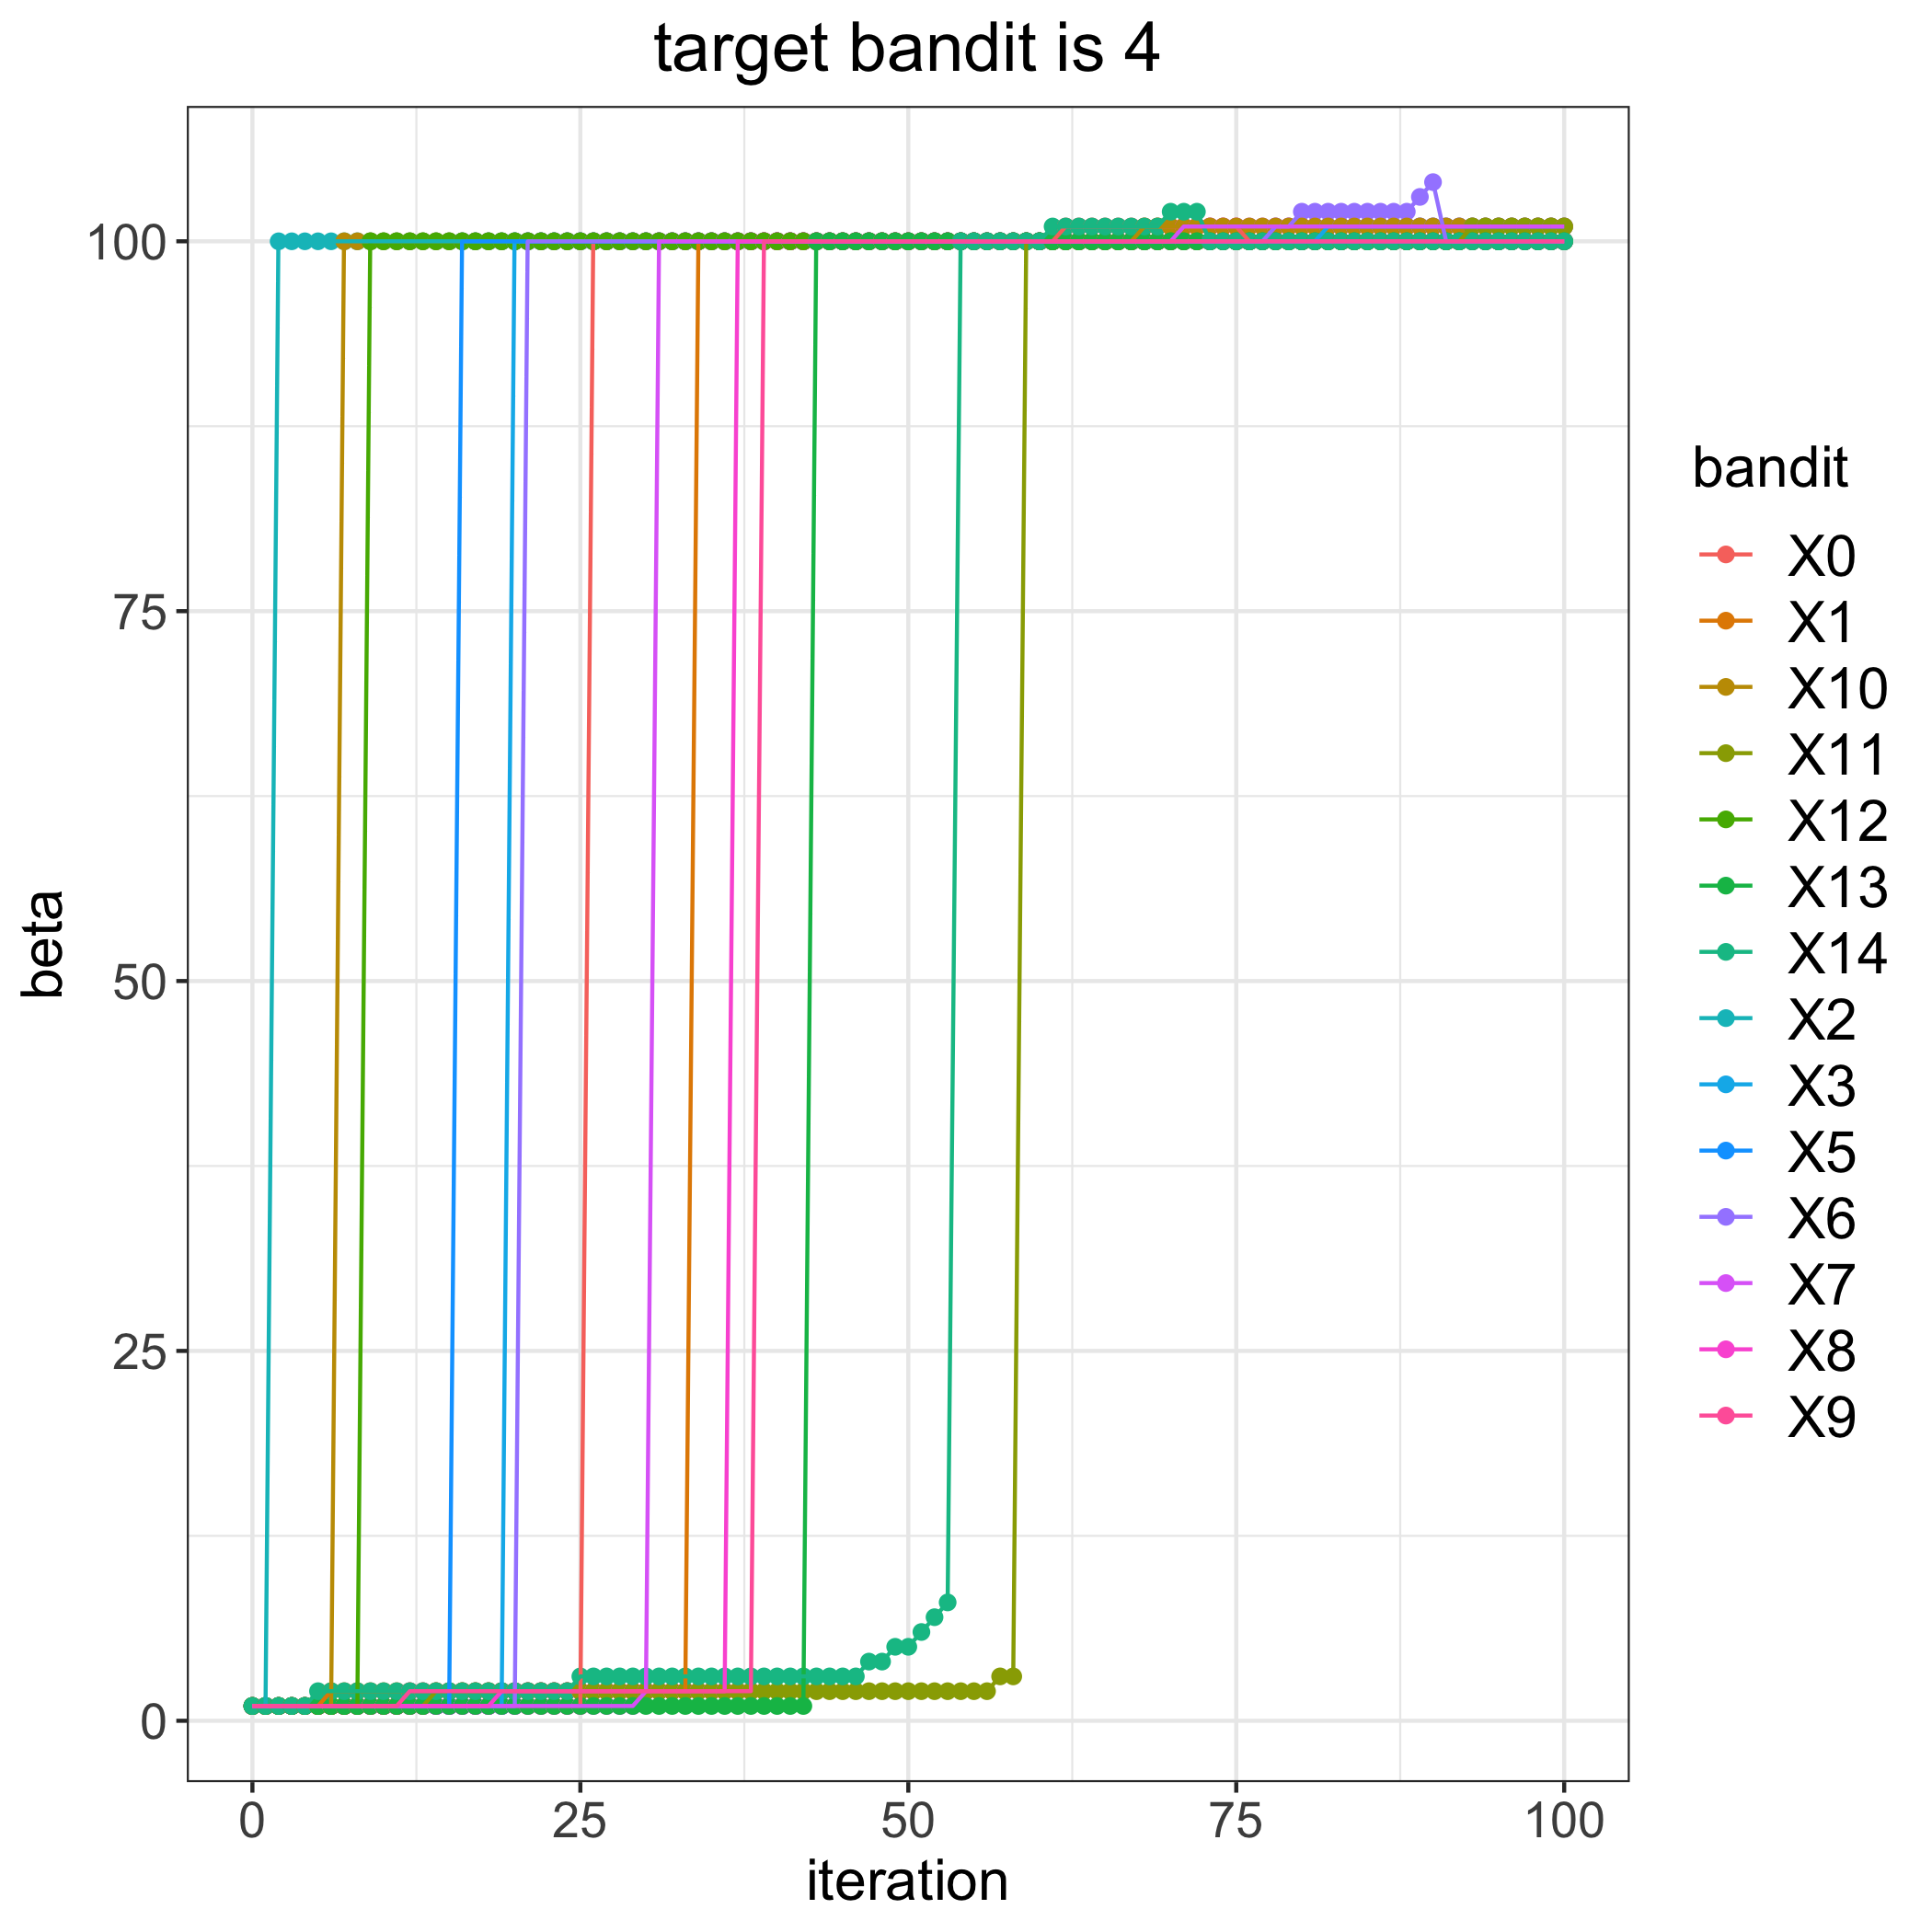

Source data for this figure (header and first rows):
, 0, 1, 2, 3, 5, 6, 7, 8, 9, 10, 11, 12, 13, 14
0, 1, 1, 1, 1, 1, 1, 1, 1, 1, 1, 1, 1, 1, 1
1, 1, 1, 1, 1, 1, 1, 1, 1, 1, 1, 1, 1, 1, 1
2, 1, 1, 100, 1, 1, 1, 1, 1, 1, 1, 1, 1, 1, 1
3, 1, 1, 100, 1, 1, 1, 1, 1, 1, 1, 1, 1, 1, 1
4, 1, 1, 100, 1, 1, 1, 1, 1, 1, 1, 1, 1, 1, 1
5, 1, 1, 100, 1, 1, 1, 1, 1, 1, 1, 1, 1, 1, 2
6, 1, 2, 100, 1, 1, 1, 1, 1, 1, 1, 1, 1, 1, 2
7, 1, 2, 100, 1, 1, 1, 1, 1, 1, 100, 1, 1, 1, 2
8, 1, 2, 100, 1, 1, 1, 1, 1, 1, 100, 1, 1, 1, 2
9, 1, 2, 100, 1, 1, 1, 1, 1, 1, 100, 1, 100, 1, 2
10, 1, 2, 100, 1, 1, 1, 1, 1, 1, 100, 1, 100, 1, 2
11, 1, 2, 100, 1, 1, 1, 1, 1, 1, 100, 1, 100, 1, 2
12, 1, 2, 100, 1, 1, 1, 1, 1, 2, 100, 1, 100, 1, 2
13, 1, 2, 100, 1, 1, 1, 1, 1, 2, 100, 1, 100, 1, 2
14, 1, 2, 100, 1, 1, 1, 1, 1, 2, 100, 2, 100, 1, 2
15, 1, 2, 100, 1, 1, 1, 1, 1, 2, 100, 2, 100, 1, 2
16, 1, 2, 100, 1, 100, 1, 1, 1, 2, 100, 2, 100, 1, 2
17, 1, 2, 100, 1, 100, 1, 1, 1, 2, 100, 2, 100, 1, 2
18, 1, 2, 100, 1, 100, 1, 1, 1, 2, 100, 2, 100, 1, 2
19, 1, 2, 100, 1, 100, 1, 1, 2, 2, 100, 2, 100, 1, 2
20, 1, 2, 100, 100, 100, 1, 1, 2, 2, 100, 2, 100, 1, 2
21, 1, 2, 100, 100, 100, 100, 1, 2, 2, 100, 2, 100, 1, 2
22, 1, 2, 100, 100, 100, 100, 1, 2, 2, 100, 2, 100, 1, 2
23, 1, 2, 100, 100, 100, 100, 1, 2, 2, 100, 2, 100, 1, 2
24, 1, 2, 100, 100, 100, 100, 1, 2, 2, 100, 2, 100, 1, 2
25, 1, 2, 100, 100, 100, 100, 1, 2, 2, 100, 2, 100, 1, 3
26, 100, 2, 100, 100, 100, 100, 1, 2, 2, 100, 2, 100, 1, 3
27, 100, 2, 100, 100, 100, 100, 1, 2, 2, 100, 2, 100, 1, 3
28, 100, 2, 100, 100, 100, 100, 1, 2, 2, 100, 2, 100, 1, 3
29, 100, 2, 100, 100, 100, 100, 1, 2, 2, 100, 2, 100, 1, 3
30, 100, 2, 100, 100, 100, 100, 2, 2, 2, 100, 2, 100, 1, 3
31, 100, 2, 100, 100, 100, 100, 100, 2, 2, 100, 2, 100, 1, 3
32, 100, 2, 100, 100, 100, 100, 100, 2, 2, 100, 2, 100, 1, 3
33, 100, 2, 100, 100, 100, 100, 100, 2, 2, 100, 2, 100, 1, 3
34, 100, 100, 100, 100, 100, 100, 100, 2, 2, 100, 2, 100, 1, 3
35, 100, 100, 100, 100, 100, 100, 100, 2, 2, 100, 2, 100, 1, 3
36, 100, 100, 100, 100, 100, 100, 100, 2, 2, 100, 2, 100, 1, 3
37, 100, 100, 100, 100, 100, 100, 100, 100, 2, 100, 2, 100, 1, 3
38, 100, 100, 100, 100, 100, 100, 100, 100, 2, 100, 2, 100, 1, 3
39, 100, 100, 100, 100, 100, 100, 100, 100, 100, 100, 2, 100, 1, 3
40, 100, 100, 100, 100, 100, 100, 100, 100, 100, 100, 2, 100, 1, 3
41, 100, 100, 100, 100, 100, 100, 100, 100, 100, 100, 2, 100, 1, 3
42, 100, 100, 100, 100, 100, 100, 100, 100, 100, 100, 2, 100, 1, 3
43, 100, 100, 100, 100, 100, 100, 100, 100, 100, 100, 2, 100, 100, 3
44, 100, 100, 100, 100, 100, 100, 100, 100, 100, 100, 2, 100, 100, 3
45, 100, 100, 100, 100, 100, 100, 100, 100, 100, 100, 2, 100, 100, 3
46, 100, 100, 100, 100, 100, 100, 100, 100, 100, 100, 2, 100, 100, 3
47, 100, 100, 100, 100, 100, 100, 100, 100, 100, 100, 2, 100, 100, 4
48, 100, 100, 100, 100, 100, 100, 100, 100, 100, 100, 2, 100, 100, 4
49, 100, 100, 100, 100, 100, 100, 100, 100, 100, 100, 2, 100, 100, 5
50, 100, 100, 100, 100, 100, 100, 100, 100, 100, 100, 2, 100, 100, 5
51, 100, 100, 100, 100, 100, 100, 100, 100, 100, 100, 2, 100, 100, 6
52, 100, 100, 100, 100, 100, 100, 100, 100, 100, 100, 2, 100, 100, 7
53, 100, 100, 100, 100, 100, 100, 100, 100, 100, 100, 2, 100, 100, 8
54, 100, 100, 100, 100, 100, 100, 100, 100, 100, 100, 2, 100, 100, 100
55, 100, 100, 100, 100, 100, 100, 100, 100, 100, 100, 2, 100, 100, 100
56, 100, 100, 100, 100, 100, 100, 100, 100, 100, 100, 2, 100, 100, 100
57, 100, 100, 100, 100, 100, 100, 100, 100, 100, 100, 3, 100, 100, 100
58, 100, 100, 100, 100, 100, 100, 100, 100, 100, 100, 3, 100, 100, 100
59, 100, 100, 100, 100, 100, 100, 100, 100, 100, 100, 100, 100, 100, 100
... 41 more rows
